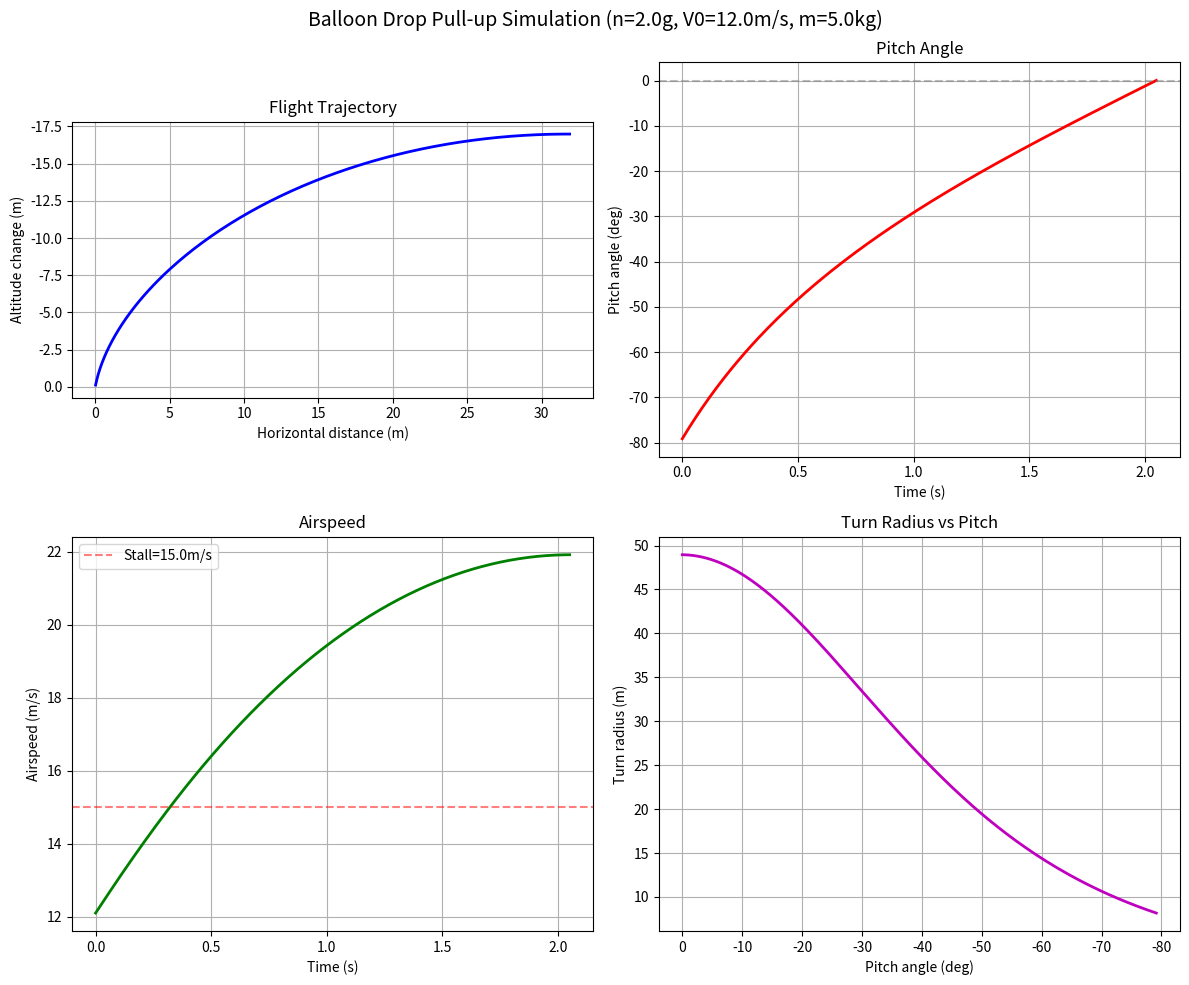

This chart was generated by the following Python code: (Note: this script raises an exception after producing the figure.)
#!/usr/bin/env python3
"""
Balloon Drop 精确仿真 — 变半径拉起
考虑重力在不同俯仰角时对向心力的影响
"""
import math
import matplotlib
matplotlib.use('Agg')
import matplotlib.pyplot as plt
import numpy as np

# ===== 飞机参数 =====
m = 5.0        # kg
S = 0.55       # m²
b = 2.0        # m
V_stall = 15.0 # m/s (水平失速)
V_cruise = 22.0
V_trigger = 12.0
n_cmd = 2.0    # 命令过载 g
g = 9.81
rho = 1.225

# ===== 精确拉起仿真 (数值积分) =====
def simulate_pullup(V_entry, n_cmd, pitch_start_deg, pitch_end_deg, dt=0.01):
    """
    精确拉起仿真:
    - 飞机以恒定n_cmd倍重力的升力拉起
    - 重力在不同pitch角时对向心加速度的贡献不同
    - 垂直平面内的运动方程:
      切向: m*dV/dt = -m*g*sin(theta) (重力切向分量)
      法向: n*m*g - m*g*cos(theta) = m*V^2/R (升力 - 重力法向分量 = 向心力)
    """
    theta = math.radians(pitch_start_deg)  # 当前俯仰角 (负=低头)
    V = V_entry
    x, y = 0, 0  # x=水平前进, y=高度(正=上)
    
    trajectory = []
    t = 0
    
    while theta < math.radians(pitch_end_deg) and t < 30:
        # 法向力: L = n*m*g (恒定过载)
        # 向心加速度: a_n = (L - m*g*cos(theta)) / m = (n-1)*g*cos(theta)  (不对,更精确)
        # 实际上: L指向速度垂直方向, 重力分解:
        # 切向加速度: a_t = -g*sin(theta) (theta负=低头, sin负=加速)
        # 法向加速度: a_n = (L/m) - g*cos(theta) = n*g - g*cos(theta)
        # 曲率半径: R = V^2 / a_n
        # 角速度: omega = V / R = a_n / V
        
        a_t = -g * math.sin(theta)  # 切向: 低头时加速
        a_n = n_cmd * g - g * math.cos(theta)  # 法向: 升力 - 重力法向分量
        
        if a_n <= 0:
            break  # 升力不足以维持拉起
        
        omega = a_n / V  # 角速度 rad/s (抬头为正)
        
        # 更新
        V += a_t * dt
        theta += omega * dt
        
        # 位置积分
        x += V * math.cos(theta) * dt
        y += V * math.sin(theta) * dt
        
        R = V**2 / a_n if a_n > 0 else 999
        trajectory.append({
            't': t, 'theta_deg': math.degrees(theta), 'V': V,
            'x': x, 'y': y, 'R': R, 'a_n': a_n, 'omega_deg': math.degrees(omega)
        })
        t += dt
    
    return trajectory

# ===== 运行仿真 =====
traj = simulate_pullup(V_trigger, n_cmd, -80, 0)

print("=" * 60)
print("精确拉起仿真 (变半径, 考虑重力)")
print("=" * 60)
print(f"入口速度: {V_trigger} m/s")
print(f"命令过载: {n_cmd}g")
print(f"入口俯仰角: -80°")
print(f"目标俯仰角: 0°")
print()

# 关键指标
if traj:
    final = traj[-1]
    print(f"拉起时间: {final['t']:.2f} s")
    print(f"最终速度: {final['V']:.1f} m/s")
    print(f"高度损失: {abs(final['y']):.1f} m")
    print(f"水平距离: {final['x']:.1f} m")
    print(f"最终俯仰角: {final['theta_deg']:.1f}°")
    print()
    
    # 半径变化
    Rs = [p['R'] for p in traj]
    print(f"半径范围: {min(Rs):.1f} ~ {max(Rs):.1f} m")
    print(f"初始半径: {traj[0]['R']:.1f} m (theta=-80°)")
    mid_idx = len(traj)//2
    print(f"中间半径: {traj[mid_idx]['R']:.1f} m (theta={traj[mid_idx]['theta_deg']:.0f}°)")
    print(f"末端半径: {traj[-1]['R']:.1f} m (theta=0°)")
    
    # 对比恒定半径(简化模型)
    R_simple = V_trigger**2 / ((n_cmd - 1) * g)
    print(f"\n简化模型(恒定R): {R_simple:.1f} m, 时间 {math.pi/2/((n_cmd-1)*g/V_trigger):.2f} s")
    print(f"精确模型(变R):   {final['R']:.1f} m, 时间 {final['t']:.2f} s")
    
    # ===== 绘图 =====
    fig, axes = plt.subplots(2, 2, figsize=(12, 10))
    fig.suptitle(f'Balloon Drop Pull-up Simulation (n={n_cmd}g, V0={V_trigger}m/s, m={m}kg)', fontsize=14)
    
    # 1. 飞行轨迹 (x-y)
    ax = axes[0, 0]
    xs = [p['x'] for p in traj]
    ys = [p['y'] for p in traj]
    ax.plot(xs, ys, 'b-', linewidth=2)
    ax.set_xlabel('Horizontal distance (m)')
    ax.set_ylabel('Altitude change (m)')
    ax.set_title('Flight Trajectory')
    ax.grid(True)
    ax.set_aspect('equal')
    ax.invert_yaxis()  # Y轴反转 (下降为正)
    
    # 2. 俯仰角 vs 时间
    ax = axes[0, 1]
    ts = [p['t'] for p in traj]
    thetas = [p['theta_deg'] for p in traj]
    ax.plot(ts, thetas, 'r-', linewidth=2)
    ax.set_xlabel('Time (s)')
    ax.set_ylabel('Pitch angle (deg)')
    ax.set_title('Pitch Angle')
    ax.grid(True)
    ax.axhline(y=0, color='gray', linestyle='--', alpha=0.5)
    
    # 3. 速度 vs 时间
    ax = axes[1, 0]
    vs = [p['V'] for p in traj]
    ax.plot(ts, vs, 'g-', linewidth=2)
    ax.set_xlabel('Time (s)')
    ax.set_ylabel('Airspeed (m/s)')
    ax.set_title('Airspeed')
    ax.grid(True)
    ax.axhline(y=V_stall, color='red', linestyle='--', alpha=0.5, label=f'Stall={V_stall}m/s')
    ax.legend()
    
    # 4. 曲率半径 vs 俯仰角
    ax = axes[1, 1]
    ax.plot(thetas, Rs, 'm-', linewidth=2)
    ax.set_xlabel('Pitch angle (deg)')
    ax.set_ylabel('Turn radius (m)')
    ax.set_title('Turn Radius vs Pitch')
    ax.grid(True)
    ax.invert_xaxis()
    
    plt.tight_layout()
    plt.savefig('D:/oezcon/ai_mp/pullup_trajectory.png', dpi=150)
    print(f"\n图表已保存: D:/oezcon/ai_mp/pullup_trajectory.png")
    
    # 高度损失 vs 释放高度
    print(f"\n--- 最低安全释放高度 ---")
    alt_loss = abs(final['y'])
    print(f"拉起高度损失: {alt_loss:.1f} m")
    print(f"建议最低释放高度: {alt_loss + 30:.0f} m (含30m安全裕度)")
